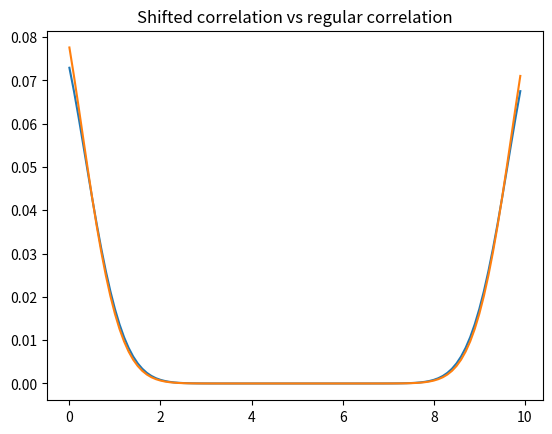

This chart was generated by the following Python code:
#!/usr/bin/env python3
# -*- coding: utf-8 -*-
"""
Created on Mon Oct 19 20:32:14 2020

[redacted]
"""


import numpy as np
from matplotlib import pyplot as plt

def correlation(f, g):
    F = np.fft.fft(f)
    conj = np.fft.fft(g)
    G = np.conjugate(conj)
    H = np.fft.ifft(F*G)
    return H 

x = np.arange(0,10,0.1)

def gaussian(x, dx): 
    func = np.exp(-0.5*(x+dx)**2/(0.75**2))
    return func

func1 = gaussian(x, 0) #not shifted 
func2 = gaussian(x, -10) #shifted 
##Problem 2: correlation of gaussian with itself 
f1 = func1/func1.sum()
g1 = func1/func1.sum()
H1 = np.real(correlation(f1,g1))
##Problem 3: Correlation of shifted gaussian with itself 
f2 = func2/func2.sum()
g2 = func2/func2.sum()
H2 = np.real(correlation(f2, g2))
##Plot to compare change in correlation between shifted and non-shifted 
plt.plot(x, H1) 
plt.plot(x, H2)
plt.title('Shifted correlation vs regular correlation')
#plt.title('Correlation of F and G')
#plt.savefig('H4P23.png')
plt.show() 
